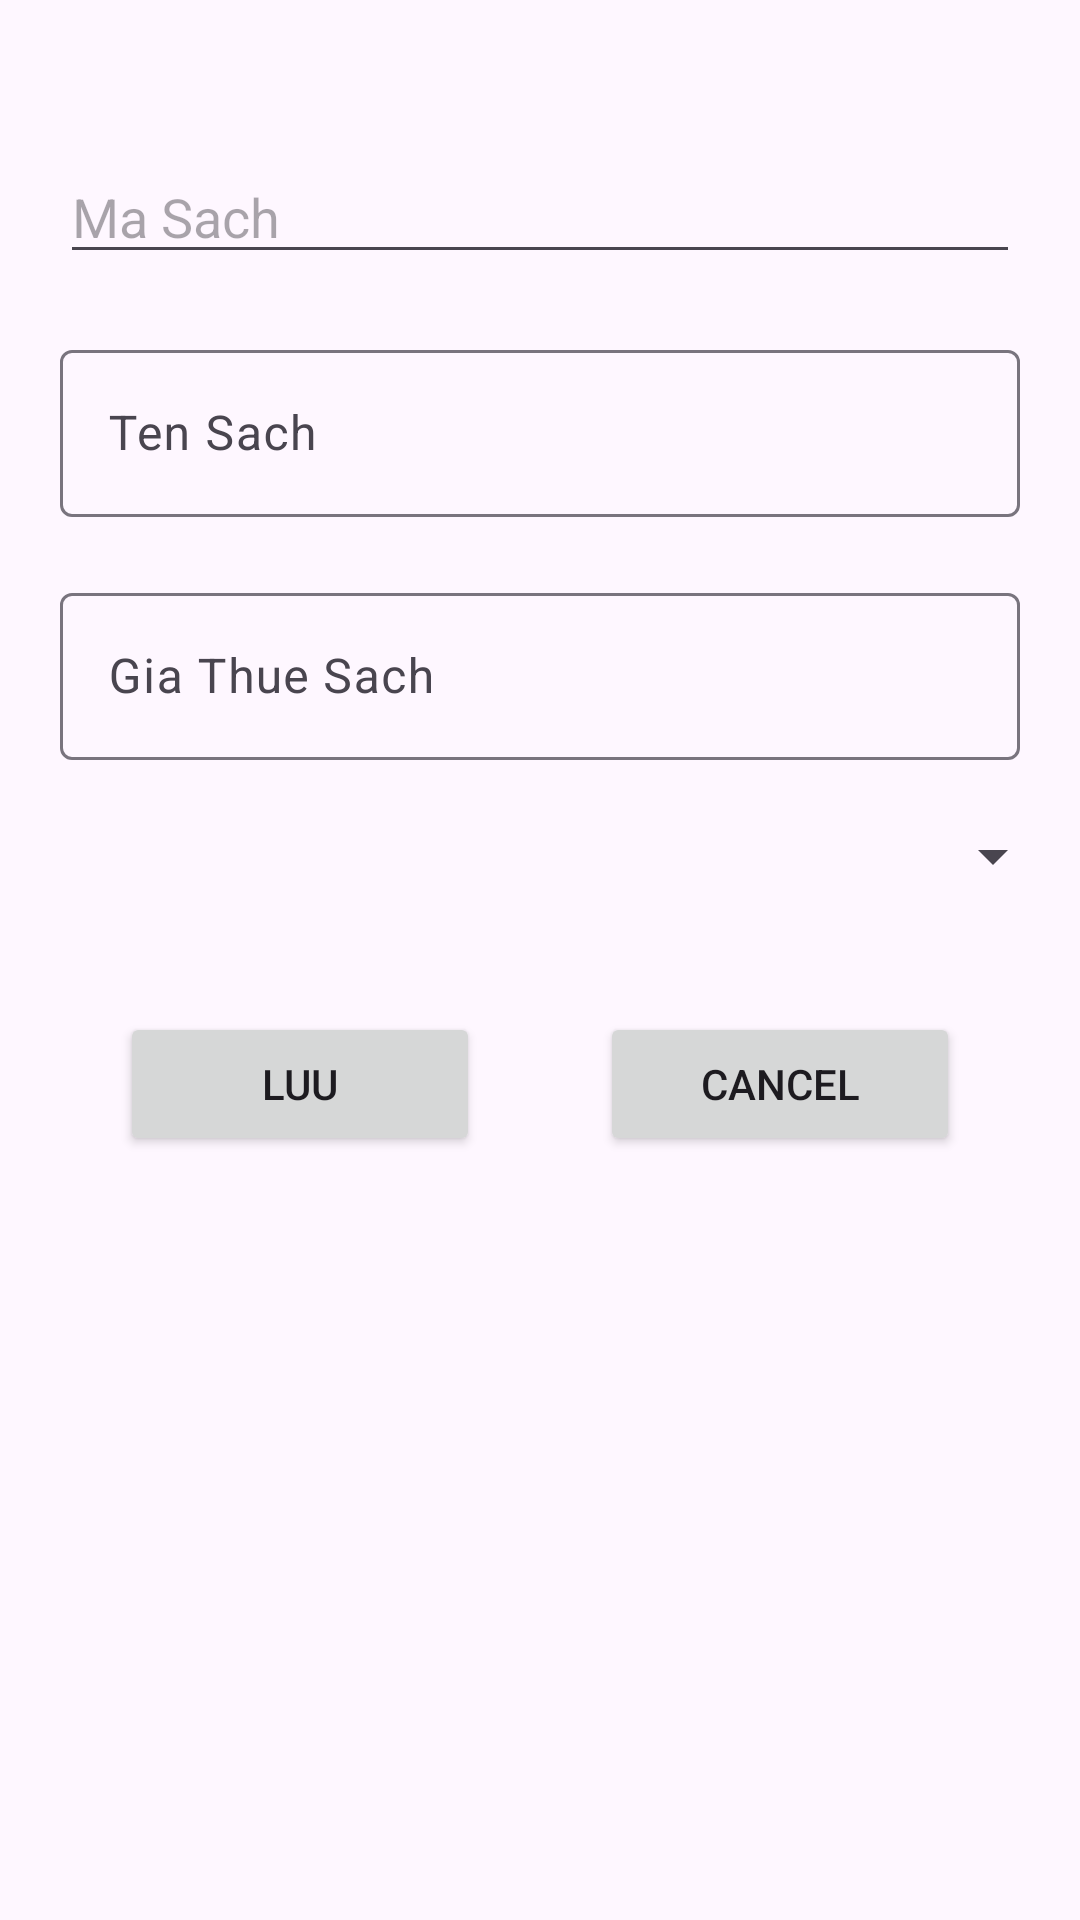

Write the Android layout XML for this screen, with the resource values it uses.
<!-- AndroidManifest.xml: application theme Theme.Assignnment -->
<!-- res/layout/sach_dialog.xml -->
<?xml version="1.0" encoding="utf-8"?>
<LinearLayout xmlns:android="http://schemas.android.com/apk/res/android"
    android:layout_width="match_parent"
    android:layout_height="match_parent"
    android:orientation="vertical"
    >

    <EditText
        android:id="@+id/edMaSach"
        android:layout_width="match_parent"
        android:layout_height="wrap_content"
        android:hint="Ma Sach"
        android:layout_marginTop="50dp"
        android:layout_marginBottom="20dp"
        android:layout_marginLeft="20dp"
        android:layout_marginRight="20dp"
        />
    <com.google.android.material.textfield.TextInputLayout

        android:layout_width="match_parent"
        android:layout_height="wrap_content"
        android:layout_marginBottom="20dp"
        android:layout_marginLeft="20dp"
        android:layout_marginRight="20dp"
        >
        <com.google.android.material.textfield.TextInputEditText
            android:id="@+id/edTenSach"
            android:layout_width="match_parent"
            android:layout_height="wrap_content"
            android:hint="Ten Sach"/>

    </com.google.android.material.textfield.TextInputLayout>
    <com.google.android.material.textfield.TextInputLayout

        android:layout_width="match_parent"
        android:layout_height="wrap_content"
        android:layout_marginBottom="20dp"
        android:layout_marginLeft="20dp"
        android:layout_marginRight="20dp"
        >
        <com.google.android.material.textfield.TextInputEditText
            android:id="@+id/edGiaThue"
            android:layout_width="match_parent"
            android:layout_height="wrap_content"
            android:hint="Gia Thue Sach"/>

    </com.google.android.material.textfield.TextInputLayout>
    <Spinner
        android:id="@+id/spLoaiSach"
        android:layout_width="match_parent"
        android:layout_height="wrap_content"
        android:layout_marginBottom="20dp"
        android:layout_marginLeft="25dp"
        android:layout_marginRight="5dp"
        />

    <LinearLayout
        android:layout_width="match_parent"
        android:layout_height="wrap_content"
        android:orientation="horizontal"
        android:layout_margin="20dp">
        <Button
            android:id="@+id/btnSaveSach"
            android:layout_width="wrap_content"
            android:layout_height="wrap_content"
            android:text="Luu"
            android:drawableStart="@drawable/baseline_home_24"
            android:layout_marginHorizontal="20dp"
            android:layout_weight="1"/>
        <Button
            android:id="@+id/btnCancelSach"
            android:layout_width="wrap_content"
            android:layout_height="wrap_content"
            android:text="Cancel"
            android:drawableStart="@drawable/baseline_home_24"
            android:layout_marginHorizontal="20dp"
            android:layout_weight="1"/>
    </LinearLayout>
</LinearLayout>
<!-- resources referenced by this layout -->
<resources>
  <style name="Theme.Assignnment" parent="Base.Theme.Assignnment" />
  <style name="Base.Theme.Assignnment" parent="Theme.Material3.DayNight.NoActionBar">
          
          
      </style>
</resources>
